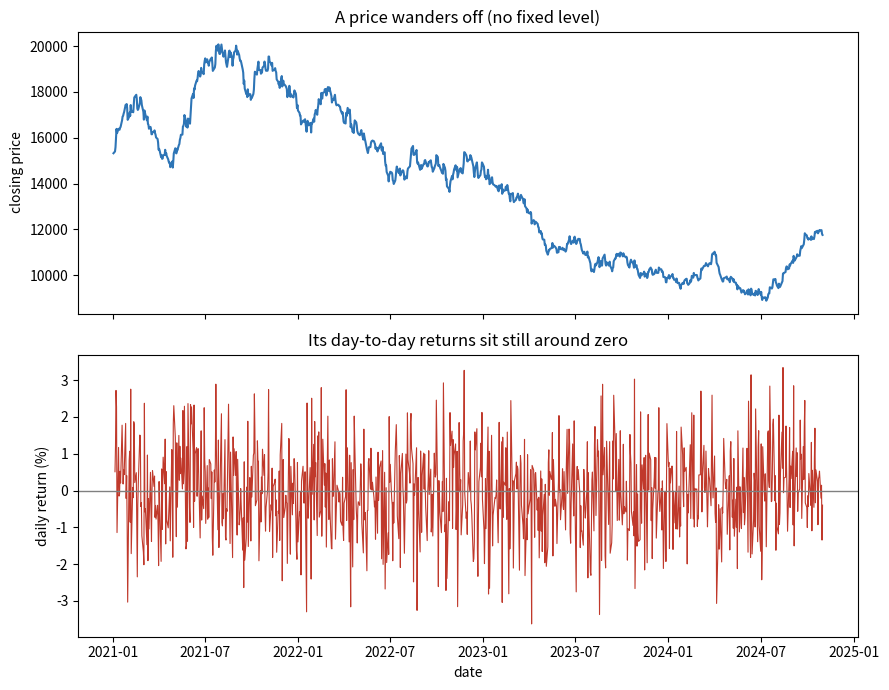

Python code for this plot: (Note: this script raises an exception after producing the figure.)
# This notebook uses numpy, pandas and matplotlib (Colab has them) plus
# yfinance (for the live download) and statsmodels (which powers the one-line
# check below and the Stretch plots). Colab lacks yfinance; install both there.
import sys
if "google.colab" in sys.modules:
    !pip install -q yfinance statsmodels
else:
    print("Not on Colab - assuming the libraries are already installed.")

import numpy as np                  # fast maths on lists of numbers
import pandas as pd                   # tables of data, indexed by date
import matplotlib.pyplot as plt       # drawing charts

# Same seed as the earlier notebooks so the offline fallback is identical.
np.random.seed(0)

# Try live Nifty 50 data; fall back to a seeded synthetic price series offline.
ticker_symbol = "^NSEI"
close_price = None
data_source = ""

try:
    import yfinance as yf
    downloaded = yf.download(
        ticker_symbol,
        start="2021-01-01",
        end="2025-01-01",
        auto_adjust=True,
        progress=False,
    )
    if downloaded is None or len(downloaded) == 0:
        raise ValueError("no data returned")
    close_price = downloaded["Close"].dropna().squeeze()
    data_source = "LIVE download from yfinance (" + ticker_symbol + ")"

except Exception:
    # OFFLINE FALLBACK: build a realistic geometric random walk.
    print("Could not download live data; using a synthetic price series instead.")
    number_of_days = 1000
    daily_drift = 0.0003
    daily_volatility = 0.012
    daily_shocks = np.random.normal(daily_drift, daily_volatility, size=number_of_days)
    starting_price = 15000.0
    price_levels = starting_price * np.exp(np.cumsum(daily_shocks))
    dates = pd.bdate_range(start="2021-01-01", periods=number_of_days)
    close_price = pd.Series(price_levels, index=dates, name="Close")
    data_source = "SYNTHETIC fallback (seeded geometric random walk)"

print("Data source:", data_source)
print("Number of days:", len(close_price))

# Natural log of (today / yesterday). Drop the first NaN.
log_returns = np.log(close_price / close_price.shift(1)).dropna()

print("Number of returns:", len(log_returns))

# Two panels sharing the dates: the wandering price on top, the steady
# returns below. Look at the contrast, not the exact numbers.
figure, (top, bottom) = plt.subplots(
    2, 1, figsize=(9, 7), sharex=True
)

# Top panel: the price wanders off and never settles.
top.plot(close_price.index, close_price.values, color="#2E75B6")
top.set_ylabel("closing price")
top.set_title("A price wanders off (no fixed level)")

# Bottom panel: the day-to-day returns sit still around zero.
bottom.plot(log_returns.index, log_returns.values * 100,
            color="#C0392B", linewidth=0.8)
bottom.axhline(0, color="grey", linewidth=1)
bottom.set_ylabel("daily return (%)")
bottom.set_xlabel("date")
bottom.set_title("Its day-to-day returns sit still around zero")

plt.tight_layout()
plt.show()

# Split each series in half and compare averages.
half = len(close_price) // 2
print("PRICE   first-half average :", round(float(close_price.iloc[:half].mean()), 2))
print("PRICE   second-half average:", round(float(close_price.iloc[half:].mean()), 2))
print("        (these usually differ a lot -> the price drifts -> not steady)")
print()

half_r = len(log_returns) // 2
print("RETURNS first-half average :", round(float(log_returns.iloc[:half_r].mean()), 5))
print("RETURNS second-half average:", round(float(log_returns.iloc[half_r:].mean()), 5))
print("        (both sit near zero -> the returns are steady)")

from statsmodels.tsa.stattools import adfuller


def is_it_steady(series, name="series"):
    """Plain yes/no on whether a series is steady enough to model.

    Hands the numbers to a standard statistical test and turns its result into
    one plain line. You do not need to know how the test works to use this;
    that lives in the Stretch cell below.
    """
    values = np.asarray(series, dtype=float)
    summary_number = adfuller(values)[1]     # the test's one summary number
    steady = summary_number < 0.05
    answer = "yes" if steady else "no"
    print(name, "-> steady enough to model:", answer)
    return steady

# Same check, both series. The verdict should flip from no to yes.
# (We keep the returned yes/no in a variable so nothing extra is printed.)
price_is_steady = is_it_steady(close_price, name="PRICE  ")
returns_are_steady = is_it_steady(log_returns, name="RETURNS")

from statsmodels.tsa.stattools import adfuller

p_value_price = adfuller(close_price.values)[1]
p_value_returns = adfuller(log_returns.values)[1]

print("ADF p-value for the PRICE  :", round(p_value_price, 4),
      "-> large p-value: non-stationary (this is why the verdict was 'no')")
print("ADF p-value for the RETURNS:", round(p_value_returns, 6),
      "-> tiny p-value: stationary (this is why the verdict was 'yes')")
print()
print("The 0.05 rule below is exactly what is_it_steady checks for you:")
print("  price   < 0.05 ?", p_value_price < 0.05)
print("  returns < 0.05 ?", p_value_returns < 0.05)

from statsmodels.graphics.tsaplots import plot_acf

# plot_acf draws the autocorrelation bars for us. We look at 25 lags (days).
figure, axis = plt.subplots(figsize=(9, 4.5))
plot_acf(log_returns.values, lags=25, ax=axis)
axis.set_title("ACF of returns: almost no correlation with the past")
axis.set_xlabel("lag (days)")
plt.show()

from statsmodels.graphics.tsaplots import plot_pacf

# plot_pacf draws the partial-autocorrelation bars. method="ywm" is a standard,
# well-behaved choice for the calculation.
figure, axis = plt.subplots(figsize=(9, 4.5))
plot_pacf(log_returns.values, lags=25, ax=axis, method="ywm")
axis.set_title("PACF of returns")
axis.set_xlabel("lag (days)")
plt.show()

from statsmodels.graphics.tsaplots import plot_acf

# The size of each move, ignoring its direction.
absolute_returns = np.abs(log_returns.values)

figure, axis = plt.subplots(figsize=(9, 4.5))
plot_acf(absolute_returns, lags=25, ax=axis)
axis.set_title("ACF of |returns|: the size of moves has lasting memory")
axis.set_xlabel("lag (days)")
plt.show()
